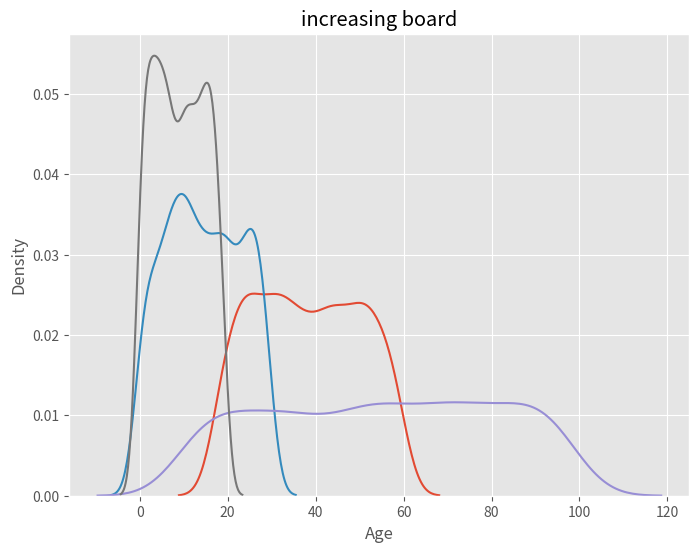

The script that saved this image:
# -*- coding: utf-8 -*-
"""Untitled5.ipynb

Automatically generated by Colaboratory.

Original file is located at
    https://colab.research.google.com/<link-removed>
"""

# Commented out IPython magic to ensure Python compatibility.
import pandas as pd
import numpy as np
import matplotlib
import matplotlib.pyplot as plt
import seaborn as sns
# %matplotlib inline
matplotlib.style.use('ggplot')

data = pd.DataFrame({
    'Age': np.random.randint(18, 60, 1000).astype(int),
    'Experience': np.random.randint(0, 30, 1000).astype(int),
    'Salary$': np.random.randint(10, 100, 1000).astype(int),
    'Bonus': np.random.randint(0, 20, 1000).astype(int),
})

plt.figure(figsize=(8,6))
plt.title('increasing board')
sns.kdeplot(data['Age'])
sns.kdeplot(data['Experience'])
sns.kdeplot(data['Salary$'])
sns.kdeplot(data['Bonus'])
plt.show()

data.head()